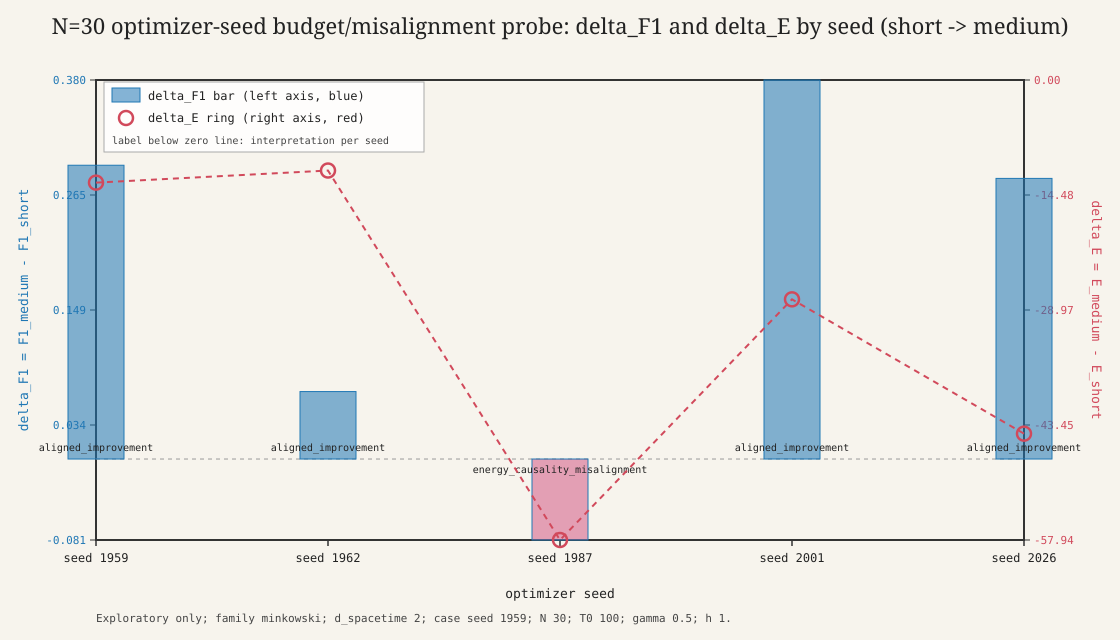

The table this chart was drawn from, first rows:
n, family, d_spacetime, case_seed, optimizer_seed, t0, gamma, h, budget_label, row_status, final_energy, interval_rmse, causal_precision, causal_recall, causal_f1, missing_relations_count, extra_relations_count, exact_match, success_flag, runtime_seconds, note
30, minkowski, 2, 1959, 1987, 100, 0.5, 1, short_10_10_4, completed, 192.9, 422233, 0.6641, 0.3595, 0.4665, 155, 44, false, false, 0.02544, reused from explore/n_ladder_budget_misa…
30, minkowski, 2, 1959, 1987, 100, 0.5, 1, medium_25_25_8, completed, 135, 5974, 0.6126, 0.281, 0.3853, 174, 43, false, false, 260.1, reused from explore/n_ladder_budget_misa…
30, minkowski, 2, 1959, 1959, 100, 0.5, 1, short_10_10_4, completed, 175.5, 14868, 0.6207, 0.1488, 0.24, 206, 22, false, false, 0.03093, 
30, minkowski, 2, 1959, 1959, 100, 0.5, 1, medium_25_25_8, completed, 162.6, 7769, 0.6667, 0.4463, 0.5347, 134, 54, false, false, 164.7, 
30, minkowski, 2, 1959, 1962, 100, 0.5, 1, short_10_10_4, completed, 163.6, 14589933, 0.5669, 0.2975, 0.3902, 170, 55, false, false, 0.03031, 
30, minkowski, 2, 1959, 1962, 100, 0.5, 1, medium_25_25_8, completed, 152.2, 211080, 0.6304, 0.3595, 0.4579, 155, 51, false, false, 142.5, 
30, minkowski, 2, 1959, 2001, 100, 0.5, 1, short_10_10_4, completed, 168.6, 22446, 0.6381, 0.2769, 0.3862, 175, 38, false, false, 0.08805, 
30, minkowski, 2, 1959, 2001, 100, 0.5, 1, medium_25_25_8, completed, 140.9, 989.3, 0.7811, 0.7521, 0.7663, 60, 51, false, false, 267, 
30, minkowski, 2, 1959, 2026, 100, 0.5, 1, short_10_10_4, completed, 189.3, 9923802, 0.5743, 0.2397, 0.3382, 184, 43, false, false, 0.03134, 
30, minkowski, 2, 1959, 2026, 100, 0.5, 1, medium_25_25_8, completed, 144.8, 1811, 0.7935, 0.5083, 0.6196, 119, 32, false, false, 224.3, 
